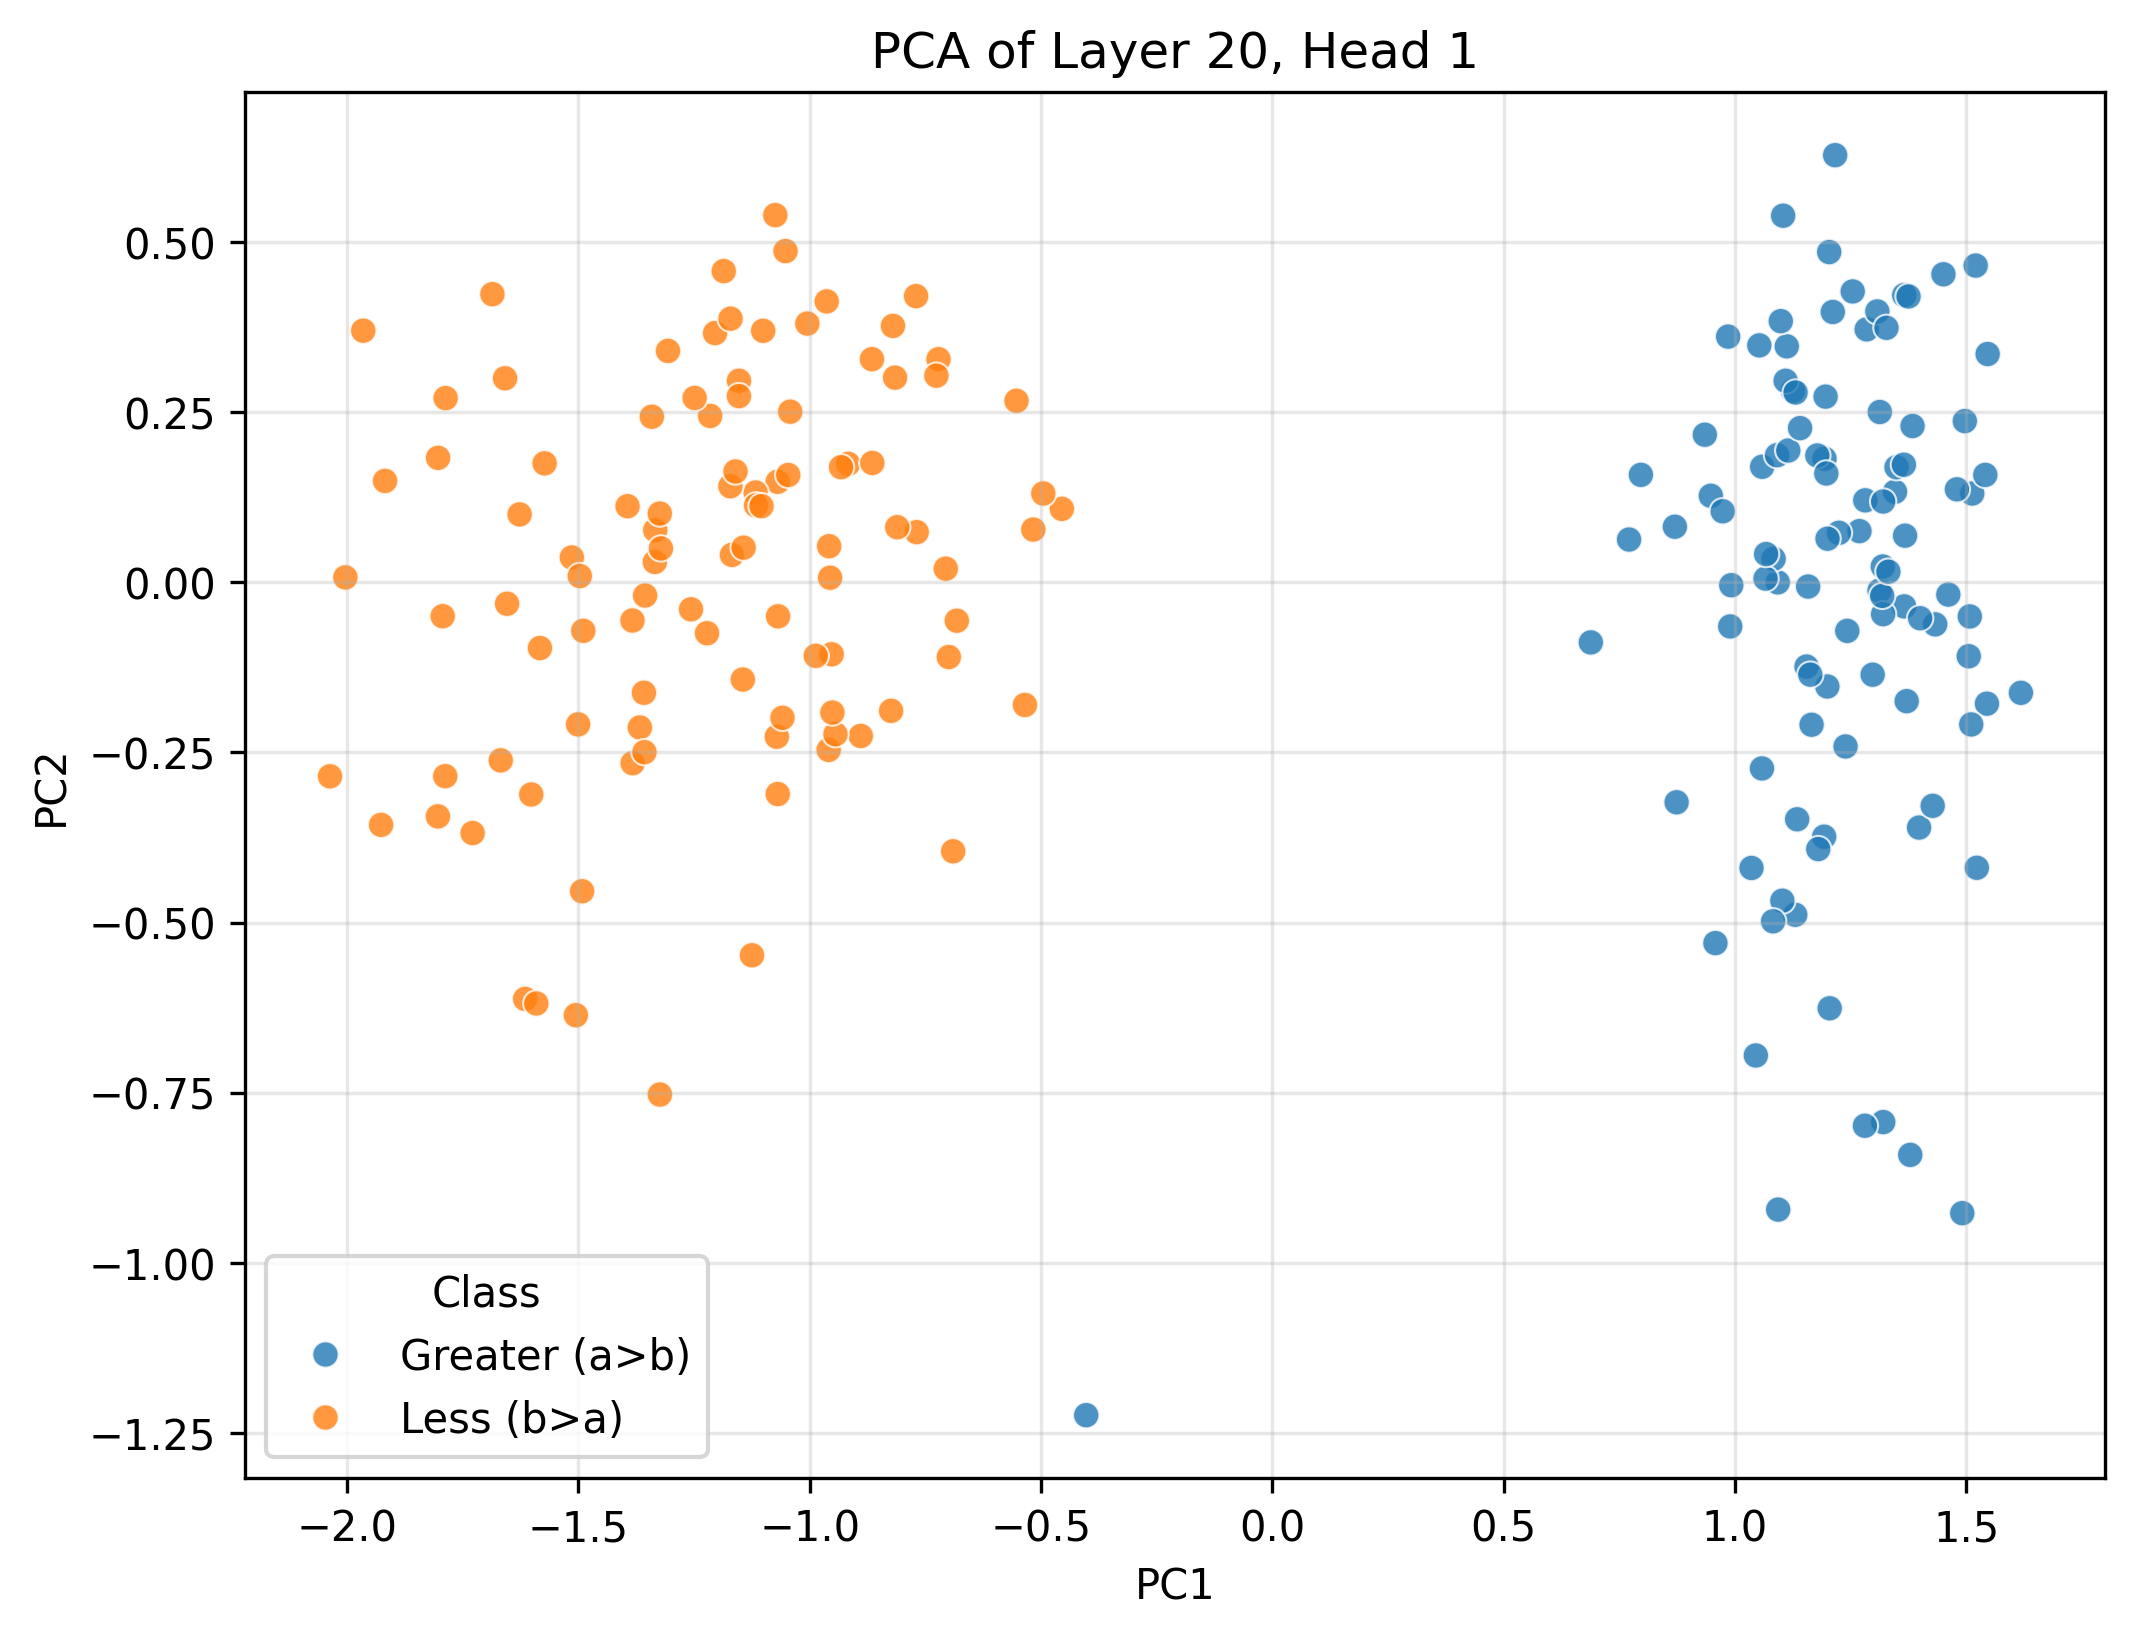

Values plotted in this chart, from the file beside it:
PC1, PC2, Class
1.093, -0.9219, Greater (a>b)
1.433, -0.06184, Greater (a>b)
1.366, 0.422, Greater (a>b)
1.492, -0.9271, Greater (a>b)
1.523, -0.4195, Greater (a>b)
1.513, 0.1304, Greater (a>b)
1.546, 0.3354, Greater (a>b)
1.204, 0.4852, Greater (a>b)
0.9921, -0.004274, Greater (a>b)
1.2, -0.1531, Greater (a>b)
1.239, -0.2413, Greater (a>b)
1.298, -0.1358, Greater (a>b)
1.036, -0.4198, Greater (a>b)
1.125, 0.2814, Greater (a>b)
1.366, -0.03542, Greater (a>b)
1.379, -0.8415, Greater (a>b)
1.13, -0.4886, Greater (a>b)
0.874, -0.3233, Greater (a>b)
1.285, 0.3716, Greater (a>b)
1.269, 0.07518, Greater (a>b)
1.346, 0.133, Greater (a>b)
1.112, 0.3467, Greater (a>b)
1.321, -0.7932, Greater (a>b)
1.349, 0.169, Greater (a>b)
1.497, 0.2369, Greater (a>b)
1.308, 0.398, Greater (a>b)
1.093, -0.000163, Greater (a>b)
1.313, -0.01213, Greater (a>b)
1.084, 0.03449, Greater (a>b)
1.212, 0.3972, Greater (a>b)
0.7968, 0.1578, Greater (a>b)
1.282, 0.1204, Greater (a>b)
1.48, 0.1366, Greater (a>b)
1.313, 0.2502, Greater (a>b)
1.205, -0.626, Greater (a>b)
0.7712, 0.0628, Greater (a>b)
1.243, -0.07142, Greater (a>b)
1.545, -0.1784, Greater (a>b)
1.508, -0.05023, Greater (a>b)
1.398, -0.3605, Greater (a>b)
1.099, 0.3837, Greater (a>b)
1.4, -0.05285, Greater (a>b)
0.9899, -0.0649, Greater (a>b)
1.193, -0.3738, Greater (a>b)
1.52, 0.4654, Greater (a>b)
1.059, 0.1697, Greater (a>b)
1.091, 0.1867, Greater (a>b)
1.166, -0.2094, Greater (a>b)
1.155, -0.1239, Greater (a>b)
1.103, -0.4679, Greater (a>b)
1.505, -0.1087, Greater (a>b)
0.8702, 0.08164, Greater (a>b)
1.058, -0.2736, Greater (a>b)
0.6885, -0.08838, Greater (a>b)
1.255, 0.4274, Greater (a>b)
1.115, 0.1937, Greater (a>b)
1.141, 0.2265, Greater (a>b)
1.365, 0.1728, Greater (a>b)
1.135, -0.3483, Greater (a>b)
1.194, 0.1816, Greater (a>b)
... 140 more rows
